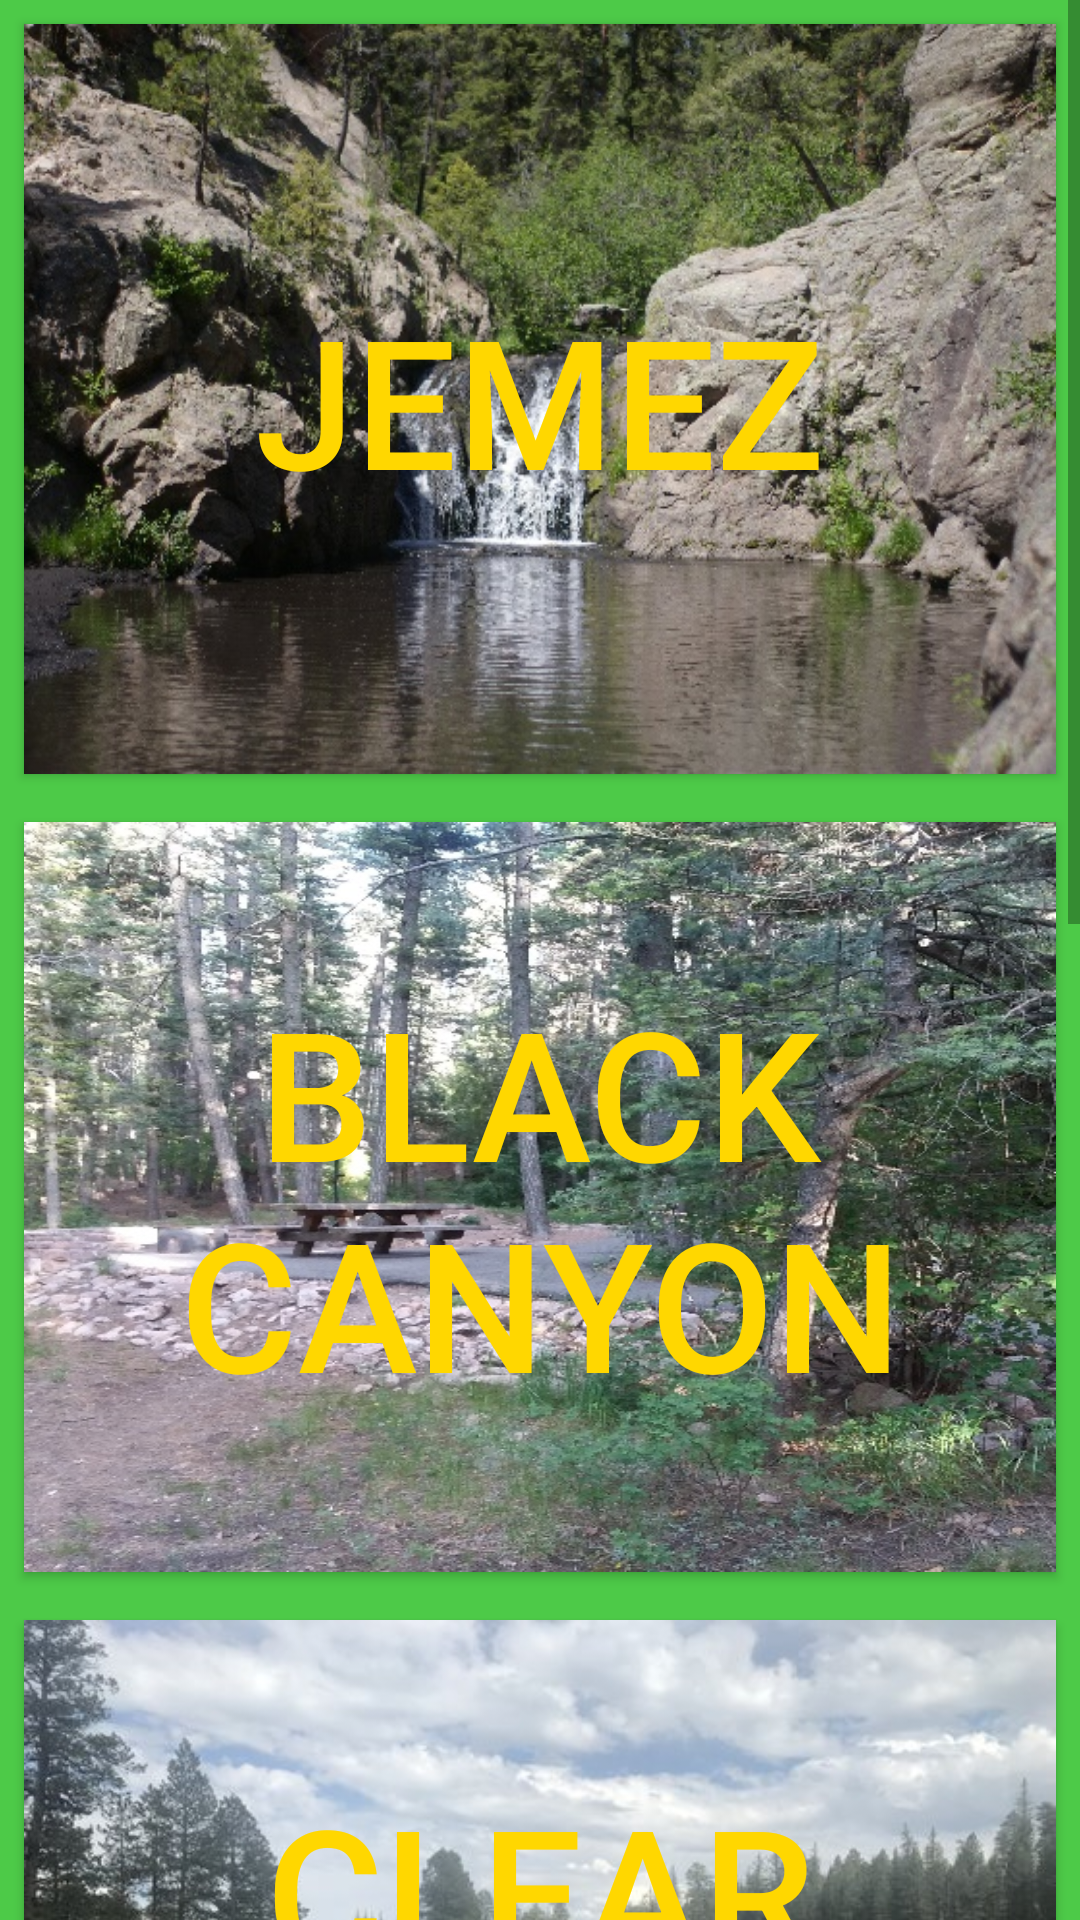

This screen was rendered from an Android layout file. Write that file and the resources it references.
<!-- AndroidManifest.xml: application theme AppTheme -->
<!-- res/layout/activity_5.xml -->
<?xml version="1.0" encoding="utf-8"?>
<ScrollView xmlns:android="http://schemas.android.com/apk/res/android"
  android:layout_width="match_parent"
  android:layout_height="wrap_content"
  android:fillViewport="false">

  <LinearLayout
    xmlns:tools="http://schemas.android.com/tools"
    android:layout_width="match_parent"
    android:layout_height="wrap_content"
    android:id="@+id/layout"
    android:background="@color/campGreen"
    android:orientation="vertical"
    android:layout_gravity="start"
    tools:context=".MainActivity">

    <Button
      android:id="@+id/butt8"
      android:layout_width="match_parent"
      android:layout_height="250dp"
      android:text="jemez"
      android:textColor="@color/campYellow"
      android:textSize="60dp"
      android:background="@drawable/jemez_pic"
      android:layout_margin="8dp"
      />











    <Button
      android:id="@+id/butt9"
      android:layout_width="match_parent"
      android:layout_height="250dp"
      android:text="Black canyon"
      android:textColor="@color/campYellow"
      android:textSize="60dp"
      android:background="@drawable/black_canyon"
      android:layout_margin="8dp"
      />











    <Button
      android:id="@+id/butt10"
      android:layout_width="match_parent"
      android:layout_height="250dp"
      android:text="clear creek"
      android:textColor="@color/campYellow"
      android:textSize="60dp"
      android:background="@drawable/clear_creak_pic"
      android:layout_margin="8dp"
      />











    <Button
      android:id="@+id/butt11"
      android:layout_width="match_parent"
      android:layout_height="250dp"
      android:text="columbine"
      android:textColor="@color/campYellow"
      android:textSize="60dp"
      android:background="@drawable/columbine_pic_two"
      android:layout_margin="8dp"
      />











    <Button
      android:id="@+id/butt12"
      android:layout_width="match_parent"
      android:layout_height="250dp"
      android:text="elephant rock"
      android:background="@drawable/elephant_rock_pic"
      android:textSize="60dp"
      android:textColor="@color/campYellow"
      android:layout_margin="8dp"
      />











  </LinearLayout>
</ScrollView>
<!-- resources referenced by this layout -->
<resources>
  <color name="campGreen">#4DCA48</color>
  <color name="campYellow">#ffd700</color>
  <!-- drawable black_canyon: png bitmap (drawable, 639497 bytes) -->
  <!-- drawable clear_creak_pic: png bitmap (drawable, 386441 bytes) -->
  <!-- drawable columbine_pic_two: png bitmap (drawable, 620062 bytes) -->
  <!-- drawable elephant_rock_pic: jpg bitmap (drawable, 141919 bytes) -->
  <!-- drawable jemez_pic: png bitmap (drawable, 492096 bytes) -->
  <style name="AppTheme" parent="Theme.AppCompat.Light.NoActionBar">
      
      <item name="colorPrimary">@color/campBrown</item>
      <item name="colorPrimaryDark">@color/campBrown</item>
      <item name="colorAccent">@color/colorAccent</item>
  
    </style>
  <color name="campBrown">#574439</color>
  <color name="colorAccent">#683f1a</color>
</resources>
